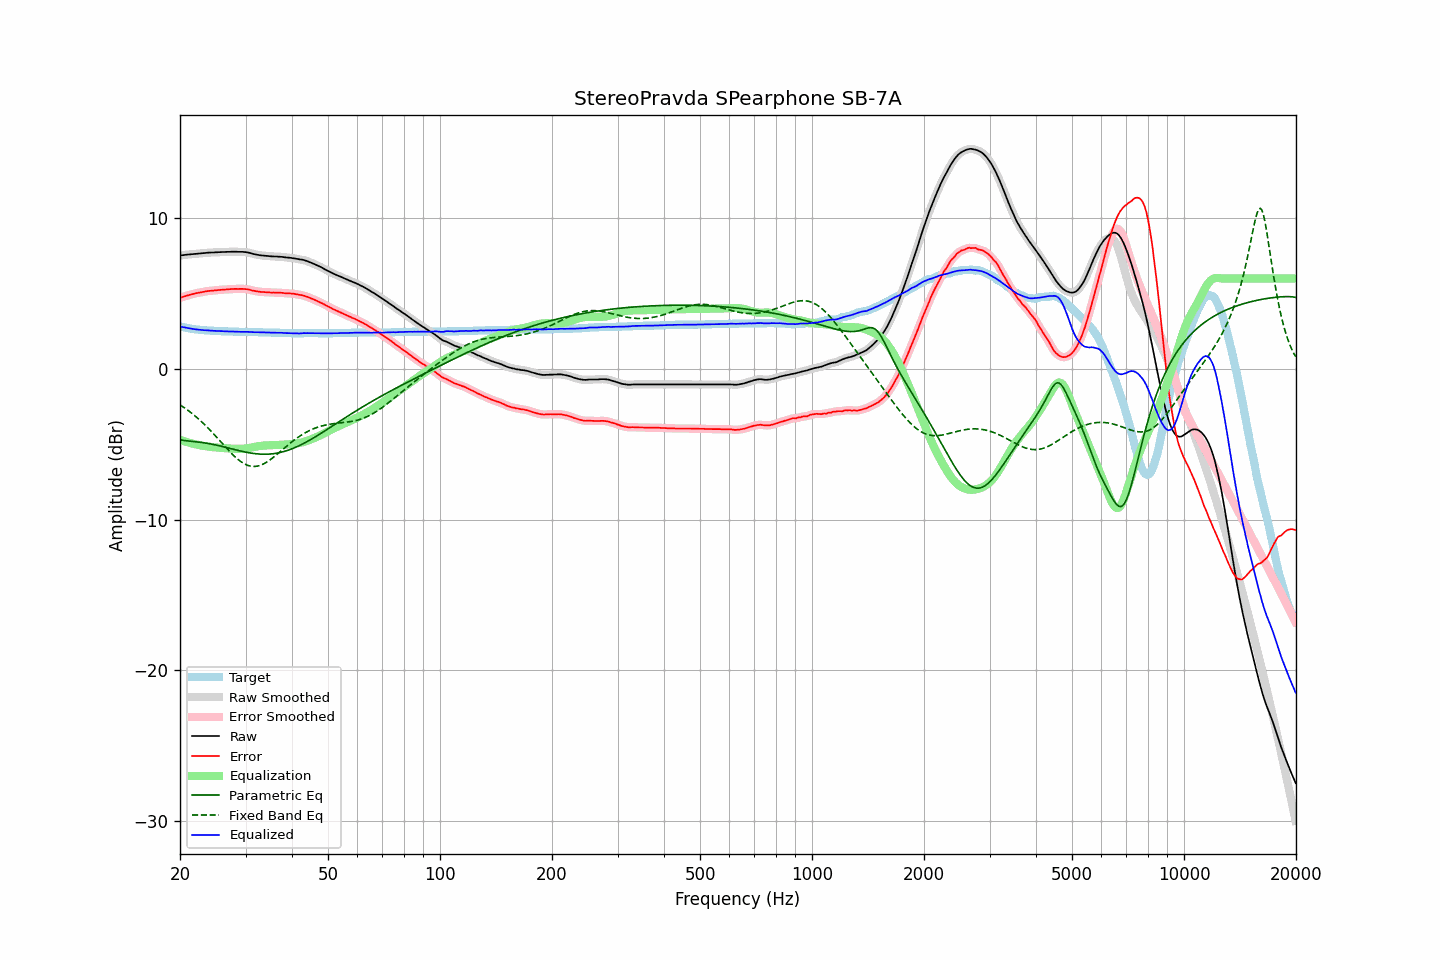

The table this chart was drawn from, first rows:
frequency, raw, error, smoothed, error_smoothed, equalization, parametric_eq, fixed_band_eq, equalized_raw, equalized_smoothed, target
20.00, 7.53, 4.71, 7.52, 4.71, -4.71, -4.71, -2.39, 2.82, 2.81, 2.82
20.20, 7.54, 4.75, 7.54, 4.75, -4.75, -4.73, -2.46, 2.79, 2.79, 2.79
20.40, 7.55, 4.78, 7.55, 4.78, -4.78, -4.74, -2.53, 2.76, 2.77, 2.77
20.61, 7.56, 4.82, 7.56, 4.82, -4.82, -4.76, -2.60, 2.75, 2.75, 2.75
20.81, 7.58, 4.85, 7.57, 4.85, -4.85, -4.77, -2.68, 2.73, 2.73, 2.73
21.02, 7.59, 4.88, 7.59, 4.88, -4.88, -4.79, -2.76, 2.70, 2.71, 2.71
21.23, 7.60, 4.91, 7.60, 4.91, -4.91, -4.80, -2.84, 2.68, 2.68, 2.69
21.44, 7.61, 4.94, 7.61, 4.94, -4.94, -4.81, -2.92, 2.67, 2.67, 2.67
21.66, 7.62, 4.97, 7.62, 4.97, -4.97, -4.82, -3.01, 2.65, 2.65, 2.65
21.87, 7.63, 4.99, 7.63, 4.99, -4.99, -4.83, -3.09, 2.63, 2.63, 2.64
22.09, 7.64, 5.02, 7.64, 5.02, -5.02, -4.84, -3.18, 2.62, 2.62, 2.62
22.31, 7.65, 5.04, 7.65, 5.04, -5.04, -4.86, -3.28, 2.61, 2.61, 2.61
22.54, 7.66, 5.06, 7.66, 5.06, -5.06, -4.87, -3.37, 2.59, 2.59, 2.60
22.76, 7.67, 5.08, 7.67, 5.08, -5.08, -4.88, -3.47, 2.58, 2.58, 2.59
22.99, 7.68, 5.10, 7.68, 5.10, -5.10, -4.90, -3.57, 2.57, 2.57, 2.58
23.22, 7.69, 5.12, 7.69, 5.12, -5.12, -4.91, -3.67, 2.57, 2.57, 2.57
23.45, 7.70, 5.14, 7.70, 5.14, -5.14, -4.93, -3.78, 2.56, 2.56, 2.56
23.69, 7.71, 5.16, 7.70, 5.16, -5.15, -4.94, -3.88, 2.55, 2.55, 2.55
23.92, 7.72, 5.17, 7.71, 5.17, -5.17, -4.96, -3.99, 2.55, 2.55, 2.55
24.16, 7.72, 5.18, 7.72, 5.18, -5.18, -4.98, -4.10, 2.54, 2.54, 2.54
24.40, 7.73, 5.19, 7.72, 5.19, -5.19, -5.00, -4.21, 2.53, 2.53, 2.54
24.65, 7.73, 5.20, 7.73, 5.20, -5.20, -5.02, -4.33, 2.52, 2.52, 2.53
24.89, 7.74, 5.21, 7.73, 5.21, -5.21, -5.05, -4.44, 2.52, 2.52, 2.53
25.14, 7.74, 5.22, 7.74, 5.22, -5.22, -5.07, -4.56, 2.51, 2.51, 2.52
25.39, 7.75, 5.24, 7.74, 5.23, -5.23, -5.09, -4.68, 2.51, 2.51, 2.51
25.65, 7.75, 5.24, 7.75, 5.25, -5.24, -5.12, -4.80, 2.50, 2.51, 2.51
25.91, 7.76, 5.26, 7.75, 5.25, -5.25, -5.14, -4.92, 2.50, 2.50, 2.50
26.16, 7.76, 5.26, 7.76, 5.26, -5.26, -5.17, -5.03, 2.50, 2.50, 2.50
26.43, 7.76, 5.26, 7.76, 5.27, -5.27, -5.20, -5.15, 2.49, 2.49, 2.50
26.69, 7.77, 5.28, 7.76, 5.27, -5.28, -5.22, -5.27, 2.49, 2.48, 2.49
26.96, 7.77, 5.28, 7.77, 5.28, -5.28, -5.25, -5.38, 2.48, 2.48, 2.49
27.23, 7.77, 5.29, 7.77, 5.29, -5.29, -5.28, -5.50, 2.48, 2.48, 2.48
27.50, 7.78, 5.30, 7.77, 5.30, -5.29, -5.31, -5.61, 2.48, 2.48, 2.48
27.77, 7.78, 5.30, 7.78, 5.30, -5.30, -5.33, -5.71, 2.48, 2.48, 2.48
28.05, 7.78, 5.31, 7.78, 5.31, -5.30, -5.36, -5.82, 2.47, 2.47, 2.47
28.33, 7.78, 5.31, 7.77, 5.31, -5.31, -5.39, -5.91, 2.47, 2.46, 2.47
28.62, 7.77, 5.30, 7.77, 5.31, -5.31, -5.41, -6.00, 2.45, 2.46, 2.47
28.90, 7.77, 5.31, 7.77, 5.31, -5.31, -5.44, -6.09, 2.45, 2.46, 2.46
29.19, 7.77, 5.31, 7.76, 5.31, -5.31, -5.46, -6.17, 2.46, 2.46, 2.46
29.48, 7.77, 5.31, 7.76, 5.31, -5.31, -5.49, -6.24, 2.46, 2.46, 2.46
29.78, 7.76, 5.30, 7.76, 5.30, -5.30, -5.51, -6.30, 2.46, 2.46, 2.46
30.08, 7.75, 5.29, 7.74, 5.29, -5.28, -5.53, -6.35, 2.46, 2.46, 2.46
30.38, 7.73, 5.28, 7.73, 5.28, -5.27, -5.55, -6.40, 2.46, 2.46, 2.45
30.68, 7.71, 5.26, 7.70, 5.26, -5.25, -5.57, -6.43, 2.45, 2.45, 2.45
30.99, 7.68, 5.23, 7.68, 5.23, -5.23, -5.59, -6.46, 2.45, 2.45, 2.45
31.30, 7.65, 5.20, 7.65, 5.20, -5.21, -5.61, -6.47, 2.44, 2.44, 2.45
31.61, 7.62, 5.18, 7.62, 5.18, -5.18, -5.62, -6.48, 2.43, 2.43, 2.44
31.93, 7.60, 5.16, 7.59, 5.16, -5.16, -5.63, -6.47, 2.43, 2.43, 2.44
32.24, 7.58, 5.14, 7.57, 5.14, -5.14, -5.64, -6.46, 2.43, 2.43, 2.44
32.57, 7.56, 5.13, 7.55, 5.12, -5.13, -5.65, -6.43, 2.43, 2.43, 2.43
32.89, 7.54, 5.11, 7.54, 5.11, -5.11, -5.66, -6.40, 2.42, 2.42, 2.43
33.22, 7.53, 5.10, 7.52, 5.10, -5.10, -5.66, -6.36, 2.42, 2.42, 2.43
33.55, 7.52, 5.10, 7.51, 5.09, -5.09, -5.67, -6.31, 2.42, 2.42, 2.42
33.89, 7.51, 5.09, 7.51, 5.09, -5.09, -5.67, -6.25, 2.42, 2.42, 2.42
34.23, 7.50, 5.08, 7.50, 5.08, -5.08, -5.67, -6.19, 2.41, 2.41, 2.42
34.57, 7.49, 5.08, 7.48, 5.07, -5.08, -5.66, -6.12, 2.41, 2.41, 2.41
34.92, 7.48, 5.07, 7.48, 5.07, -5.07, -5.65, -6.04, 2.40, 2.40, 2.41
35.27, 7.47, 5.06, 7.47, 5.07, -5.07, -5.64, -5.96, 2.40, 2.40, 2.41
35.62, 7.47, 5.07, 7.46, 5.06, -5.06, -5.63, -5.88, 2.40, 2.40, 2.40
35.97, 7.46, 5.06, 7.46, 5.06, -5.06, -5.62, -5.79, 2.39, 2.40, 2.40
... 635 more rows
